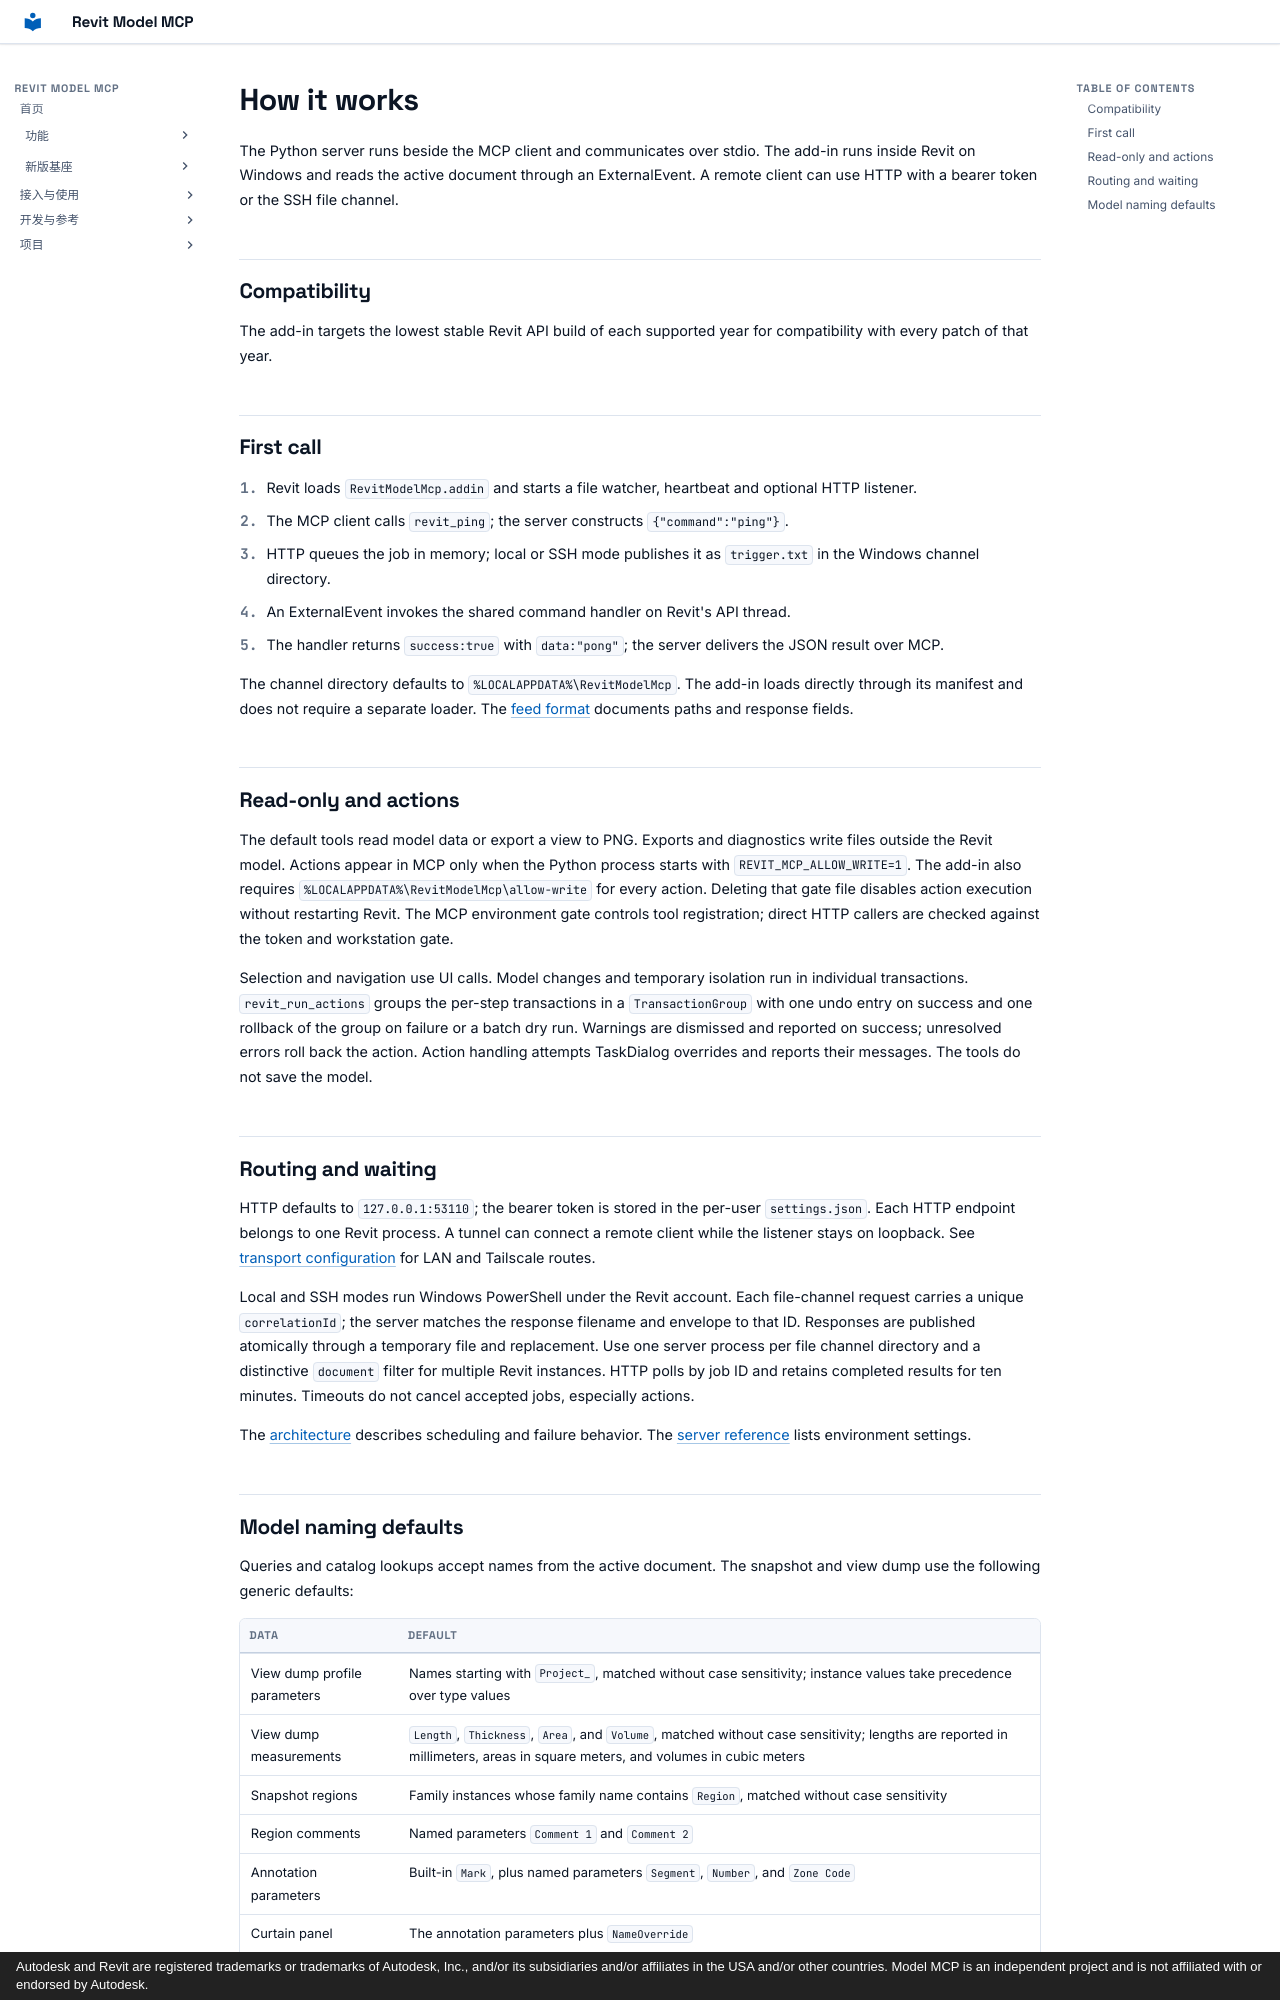

repository: vibe-bimer/revit-model-mcp · page: how-it-works.en/index.html · generator: mkdocs · copyright: Autodesk and Revit are registered trademarks or trademarks of Autodesk, Inc., and/or its subsidiaries and/or affiliates in the USA and/or other countries. Model MCP is an independent project and is not affiliated with or endorsed by Autodesk.

# How it works

The Python server runs beside the MCP client and communicates over stdio.
The add-in runs inside Revit on Windows and reads the active document through an ExternalEvent.
A remote client can use HTTP with a bearer token or the SSH file channel.

## Compatibility

The add-in targets the lowest stable Revit API build of each supported year for compatibility with every patch of that year.

## First call

1. Revit loads `RevitModelMcp.addin` and starts a file watcher, heartbeat and optional HTTP listener.
2. The MCP client calls `revit_ping`; the server constructs `{"command":"ping"}`.
3. HTTP queues the job in memory; local or SSH mode publishes it as `trigger.txt` in the Windows channel directory.
4. An ExternalEvent invokes the shared command handler on Revit's API thread.
5. The handler returns `success:true` with `data:"pong"`; the server delivers the JSON result over MCP.

The channel directory defaults to `%LOCALAPPDATA%\RevitModelMcp`.
The add-in loads directly through its manifest and does not require a separate loader.
The [feed format](feed-format.md) documents paths and response fields.

## Read-only and actions

The default tools read model data or export a view to PNG.
Exports and diagnostics write files outside the Revit model.
Actions appear in MCP only when the Python process starts with `REVIT_MCP_ALLOW_WRITE=1`.
The add-in also requires `%LOCALAPPDATA%\RevitModelMcp\allow-write` for every action.
Deleting that gate file disables action execution without restarting Revit.
The MCP environment gate controls tool registration; direct HTTP callers are checked against the token and workstation gate.

Selection and navigation use UI calls.
Model changes and temporary isolation run in individual transactions.
`revit_run_actions` groups the per-step transactions in a `TransactionGroup` with one undo entry on success and one rollback of the group on failure or a batch dry run.
Warnings are dismissed and reported on success; unresolved errors roll back the action.
Action handling attempts TaskDialog overrides and reports their messages.
The tools do not save the model.

## Routing and waiting

HTTP defaults to `127.0.0.1:53110`; the bearer token is stored in the per-user `settings.json`.
Each HTTP endpoint belongs to one Revit process.
A tunnel can connect a remote client while the listener stays on loopback.
See [transport configuration](transport.md) for LAN and Tailscale routes.

Local and SSH modes run Windows PowerShell under the Revit account.
Each file-channel request carries a unique `correlationId`; the server matches the response filename and envelope to that ID. Responses are published atomically through a temporary file and replacement.
Use one server process per file channel directory and a distinctive `document` filter for multiple Revit instances.
HTTP polls by job ID and retains completed results for ten minutes.
Timeouts do not cancel accepted jobs, especially actions.

The [architecture](architecture.md) describes scheduling and failure behavior.
The [server reference](../server/README.md) lists environment settings.
